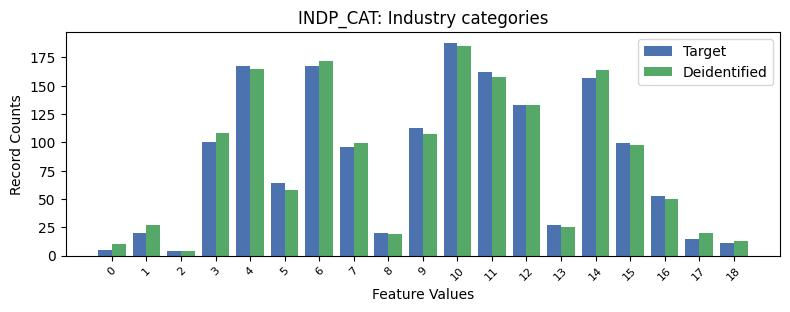

The table this chart was drawn from, first rows:
, INDP_CAT, count_target, count_deidentified
0, -1, 1011, 1005
1, 10, 188, 185
2, 6, 167, 172
3, 4, 167, 165
4, 11, 162, 158
5, 14, 157, 164
6, 12, 133, 133
7, 9, 113, 107
8, 3, 100, 108
9, 15, 99, 98
10, 7, 96, 99
11, 5, 64, 58
12, 16, 53, 50
13, 13, 27, 25
14, 8, 20, 19
15, 1, 20, 27
16, 17, 15, 20
17, 18, 11, 13
18, 0, 5, 10
19, 2, 4, 4
